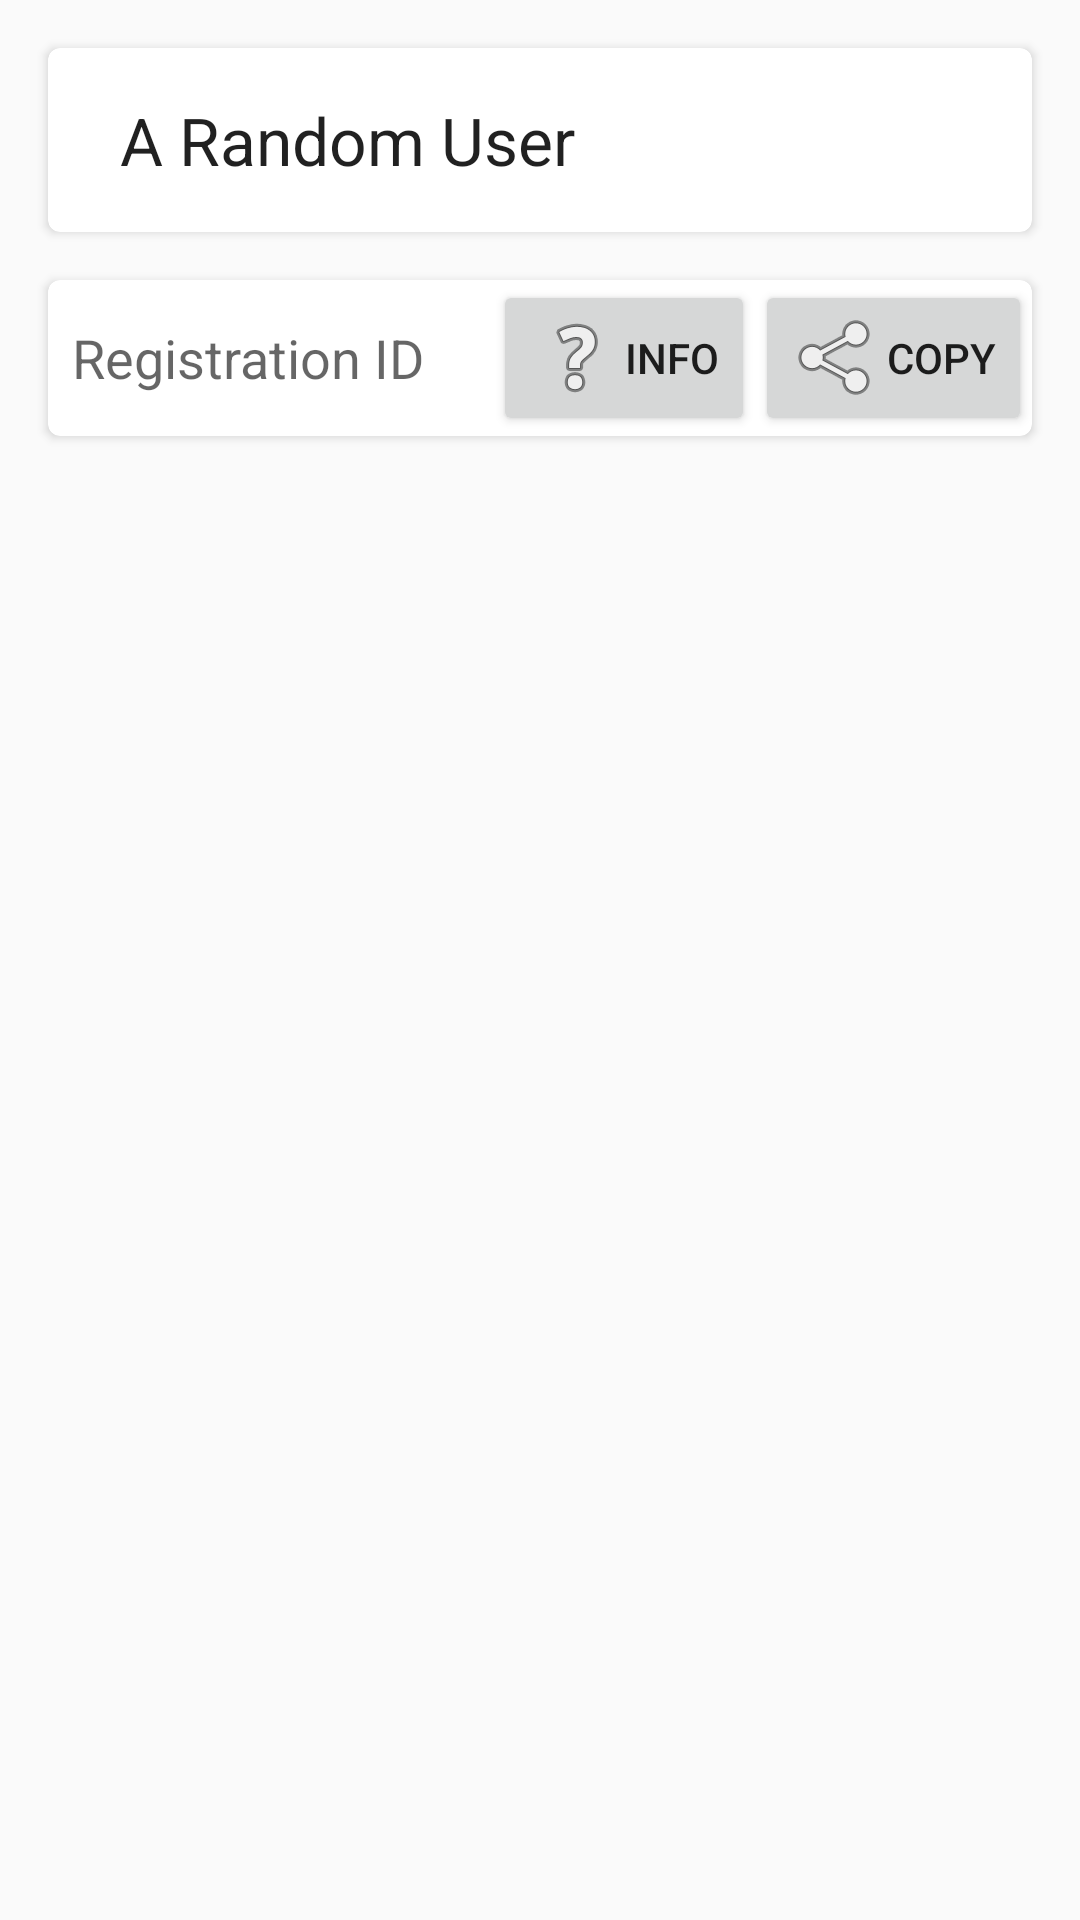

Android layout source for this screen:
<!-- AndroidManifest.xml: application theme AppTheme -->
<!-- res/layout/fragment_profile.xml -->
<?xml version="1.0" encoding="utf-8"?>
<RelativeLayout xmlns:android="http://schemas.android.com/apk/res/android"
    android:layout_width="match_parent"
    android:layout_height="match_parent">


    <LinearLayout
        android:orientation="vertical"
        android:layout_width="fill_parent"
        android:layout_height="fill_parent">

        <android.support.v7.widget.CardView xmlns:card_view="http://schemas.android.com/apk/res-auto"
            android:id="@+id/profile_card_view"
            android:layout_gravity="center"
            android:layout_width="fill_parent"
            android:layout_height="wrap_content"
            android:layout_margin="16dp"
            card_view:cardCornerRadius="4dp"
            android:foreground="?android:attr/selectableItemBackground"
            android:clickable="true">

            <RelativeLayout
                android:layout_width="fill_parent"
                android:layout_height="wrap_content"
                android:layout_alignParentTop="true"
                android:layout_alignParentStart="true"
                android:id="@+id/relativeLayout">

                <ImageView
                    android:layout_width="wrap_content"
                    android:layout_height="wrap_content"
                    android:id="@+id/profileImageView"
                    android:src="@drawable/ic_launcher"
                    android:layout_marginTop="8dp"
                    android:layout_marginLeft="8dp"
                    android:layout_marginBottom="8dp"
                    android:layout_centerVertical="true" />

                <TextView
                    android:layout_width="wrap_content"
                    android:layout_height="wrap_content"
                    android:textAppearance="?android:attr/textAppearanceLarge"
                    android:text="A Random User"
                    android:id="@+id/profileTextView"
                    android:layout_centerVertical="true"
                    android:layout_toEndOf="@+id/profileImageView"
                    android:layout_margin="16dp"
                    android:ellipsize="end"
                    android:maxLines="1"/>

                
                    
                    
                    
                    
                    
                    
                    
                    
                    
            </RelativeLayout>
        </android.support.v7.widget.CardView>

        <android.support.v7.widget.CardView xmlns:card_view="http://schemas.android.com/apk/res-auto"
            android:id="@+id/card_view2"
            android:layout_gravity="center"
            android:layout_width="fill_parent"
            android:layout_height="wrap_content"
            android:layout_marginLeft="16dp"
            android:layout_marginRight="16dp"
            android:layout_marginBottom="16dp"
            card_view:cardCornerRadius="4dp">

            <RelativeLayout
                android:layout_width="fill_parent"
                android:layout_height="wrap_content">

                <TextView
                    android:layout_width="wrap_content"
                    android:layout_height="wrap_content"
                    android:textAppearance="?android:attr/textAppearanceMedium"
                    android:text="Registration ID"
                    android:id="@+id/regTitle"
                    android:layout_marginLeft="8dp"
                    android:layout_centerVertical="true" />

                <Button
                    style="?android:attr/buttonStyleSmall"
                    android:layout_width="wrap_content"
                    android:layout_height="wrap_content"
                    android:text="Info"
                    android:id="@+id/infoRegIdButton"
                    android:layout_toLeftOf="@+id/copyRegIdButton"
                    android:drawableLeft="@android:drawable/ic_menu_help"
                    android:layout_centerVertical="true" />

                <Button
                    style="?android:attr/buttonStyleSmall"
                    android:layout_width="wrap_content"
                    android:layout_height="wrap_content"
                    android:text="Copy"
                    android:id="@+id/copyRegIdButton"
                    android:layout_alignParentEnd="true"
                    android:drawableLeft="@android:drawable/ic_menu_share"
                    android:layout_centerVertical="true" />

            </RelativeLayout>
        </android.support.v7.widget.CardView>
    </LinearLayout>


</RelativeLayout>
<!-- resources referenced by this layout -->
<resources>
  <!-- drawable ic_launcher: png bitmap (mipmap-hdpi, 2443 bytes) -->
  <style name="AppTheme" parent="android:Theme.Material.Light.DarkActionBar">
          <item name="android:colorPrimary">#1A237E</item>
          <item name="android:colorPrimaryDark">#283593</item>
          <item name="android:colorAccent">#303F9F</item>
      </style>
</resources>
